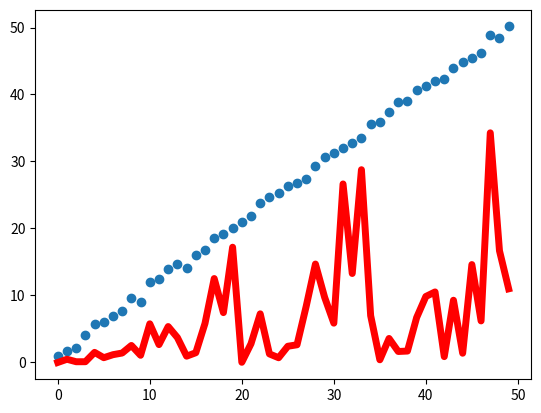

Source code (Python): (Note: this script raises an exception after producing the figure.)
# 使用神经网络处理回归问题
# 该程序只使用numpy进行简单的数据处理，配合matplotlib模块进行可视化

# -*- coding: utf-8 -*-
import numpy as np
import matplotlib.pyplot as plt

n_x = 50 # 输入数列的长度
rate_disorderrate = 0.2 # 混乱度
n_layer = 1 # 隐藏层的层数
rate_learning = 0.0001

# 生成伪数据
x = np.arange(n_x)
y = x + np.random.rand(x.size)*10*rate_disorderrate

plt.ion() # 设置为实时打印
plt.scatter(x,y)
plt.show()

# 随即初始化神经网络权重
w1 = np.random.rand(n_layer,n_x)
w2 = np.random.rand(n_layer,n_x)

# 训练1000次
for t in range(100):
    # 计算预测值
    h = x * w1 # 隐藏层
    h_relu = np.maximum(h,0) # 激活
    y_pre = h_relu * w2 # y的预测值

    # 计算误差
    loss = np.square(y_pre - y).sum()
    print(t,loss)

    # 误差反向传递
    grad_y_pre = 2 * (y_pre - y)
    grad_w2 = h_relu * grad_y_pre
    grad_h_relu = w2 * grad_y_pre
    grad_h = grad_h_relu.copy()
    grad_h[h < 0] = 0
    grad_w1 = x * grad_h

    # 更新权重
    w1 -= rate_learning * grad_w1
    w2 -= rate_learning * grad_w2

    # 可视化
    if t % 5 == 0:
        # plot and show learning process
        plt.cla()
        plt.scatter(x, y)
        plt.plot(x, y_pre[0], 'r-', lw=5)
        plt.text(0.5, 0, 'loss=%.4f' % loss.data[0], fontdict={'size': 20, 'color': 'red'})
        plt.pause(0.1)

# # N is batch size; D_in is input dimension;
# # H is hidden dimension; D_out is output dimension.
# N, D_in, H, D_out = 64, 1000, 100, 10
#
# # Create random input and output data
# x = np.random.randn(N, D_in)
# y = np.random.randn(N, D_out)
#
# # Randomly initialize weights
# w1 = np.random.randn(D_in, H)
# w2 = np.random.randn(H, D_out)
#
# learning_rate = 1e-6
# for t in range(500):
#     # Forward pass: compute predicted y
#     h = x.dot(w1)
#     h_relu = np.maximum(h, 0)
#     y_pred = h_relu.dot(w2)
#
#     # Compute and print loss
#     loss = np.square(y_pred - y).sum()
#     print(t, loss)
#
#     # Backprop to compute gradients of w1 and w2 with respect to loss
#     grad_y_pred = 2.0 * (y_pred - y)
#     grad_w2 = h_relu.T.dot(grad_y_pred)
#     grad_h_relu = grad_y_pred.dot(w2.T)
#     grad_h = grad_h_relu.copy()
#     grad_h[h < 0] = 0
#     grad_w1 = x.T.dot(grad_h)
#
#     # Update weights
#     w1 -= learning_rate * grad_w1
#     w2 -= learning_rate * grad_w2